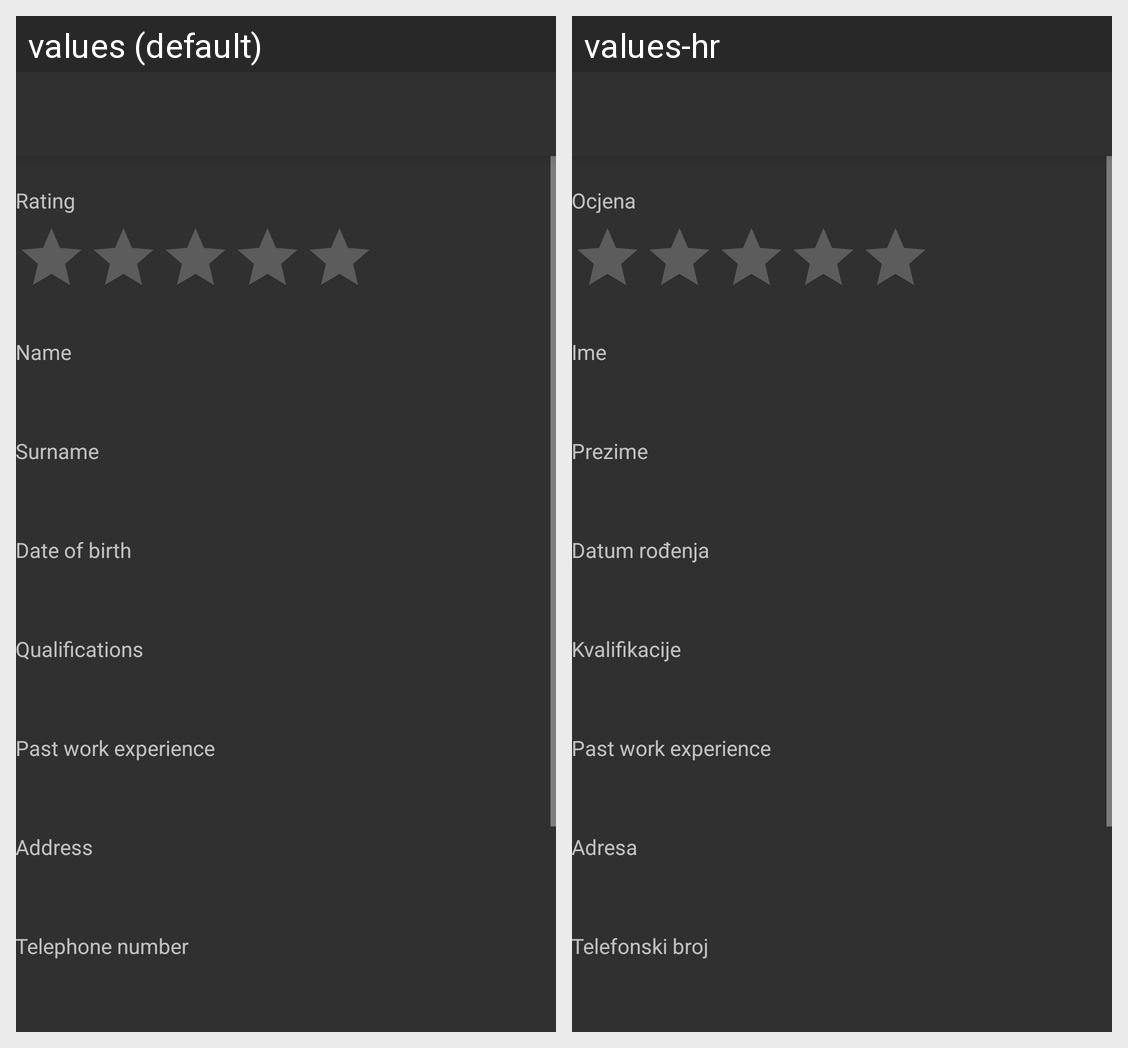

Here is an Android app screen in its default locale and in the app's own translations. Write out the translated-string differences for the strings that appear on this screen.
Android screen res/layout/activity_view_person.xml rendered under 2 locales, left to right: values (default), values-hr. Device: Nexus 5 (rendered at 1080×1920; each locale shown at half size, 540×960, under a caption strip naming it); theme AppTheme.
Strings drawn on this screen, with the default value and each locale's value (text and hints the layout hard-codes, and strings that could not be matched under every locale, appear in the picture but are not listed):

rating
  values: Rating
  values-hr: Ocjena

name
  values: Name
  values-hr: Ime

surname
  values: Surname
  values-hr: Prezime

date_of_birth
  values: Date of birth
  values-hr: Datum rođenja

qualifications
  values: Qualifications
  values-hr: Kvalifikacije

address
  values: Address
  values-hr: Adresa

telephone_number
  values: Telephone number
  values-hr: Telefonski broj
